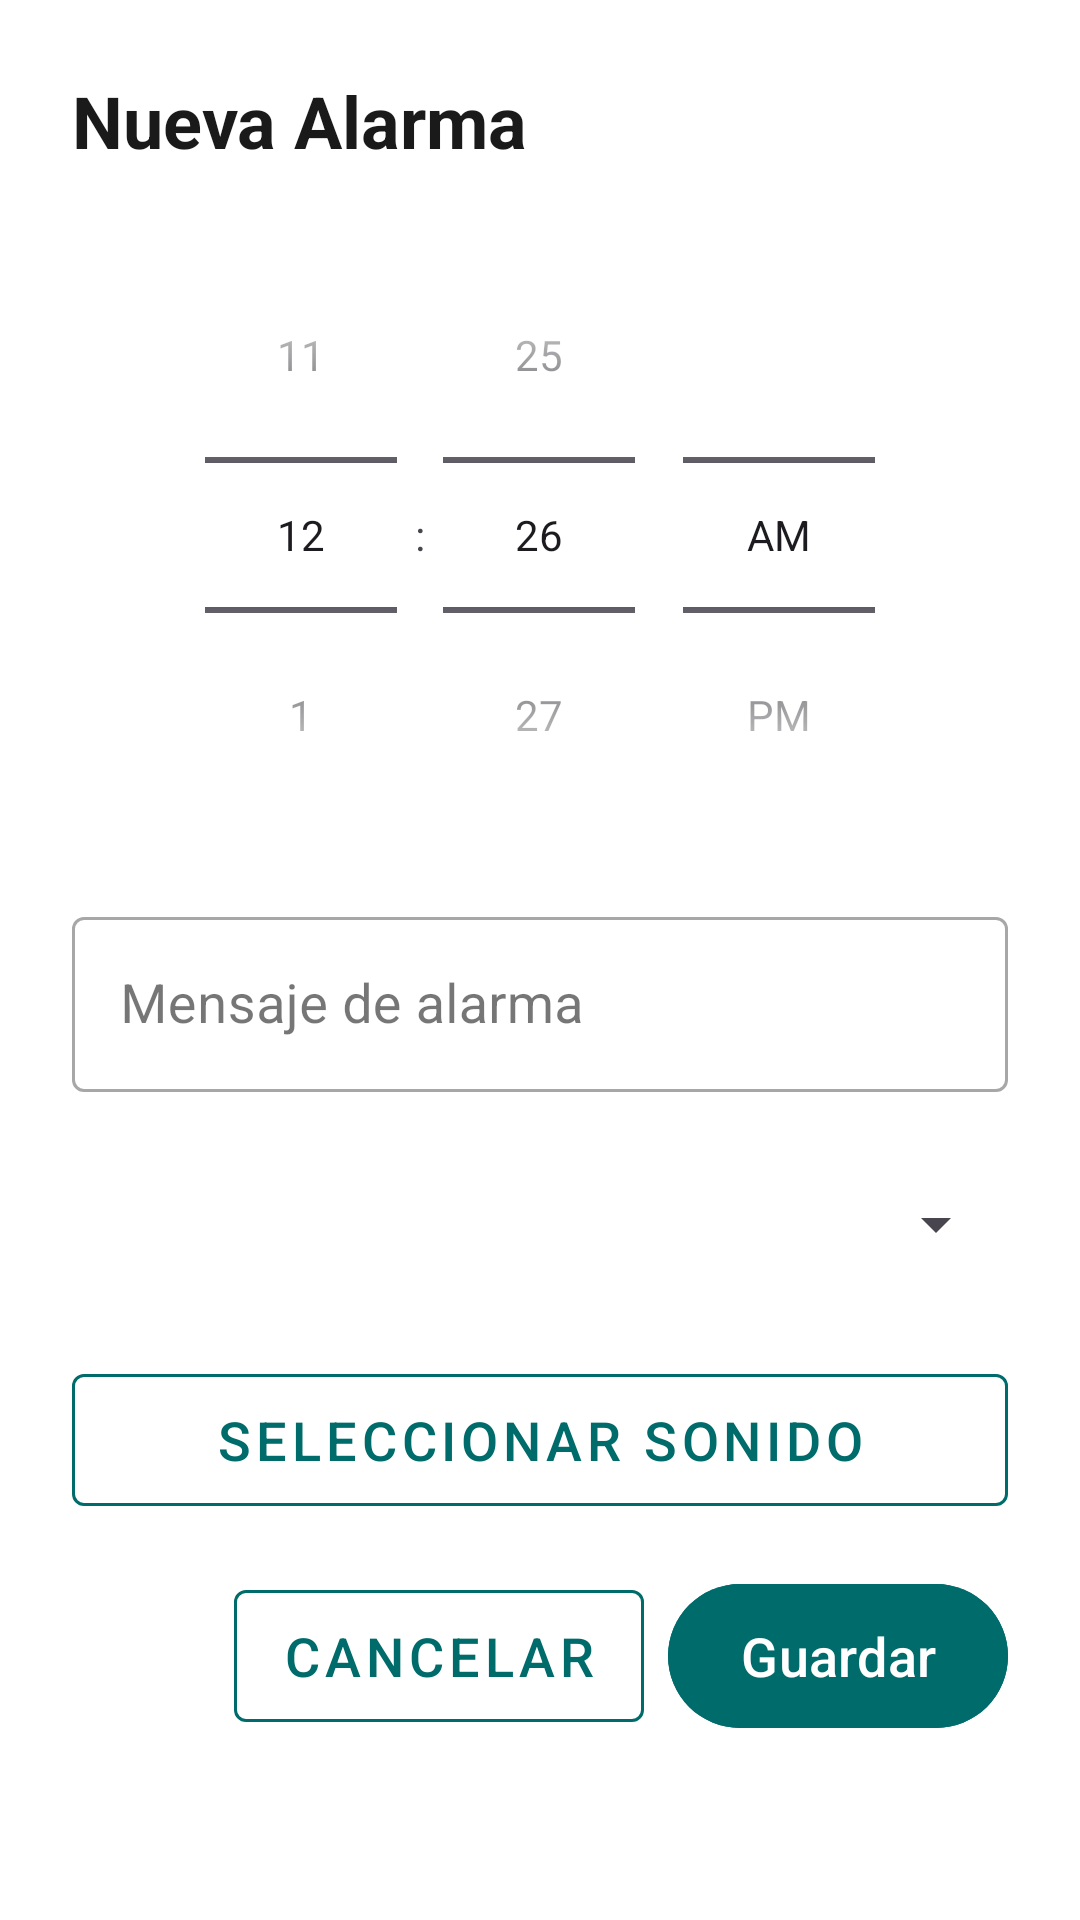

Android layout source for this screen:
<!-- AndroidManifest.xml: application theme Theme.MonitorDeCuidados -->
<!-- res/layout/dialog_create_alarm.xml -->
<?xml version="1.0" encoding="utf-8"?>
<LinearLayout xmlns:android="http://schemas.android.com/apk/res/android"
    xmlns:app="http://schemas.android.com/apk/res-auto"
    android:layout_width="match_parent"
    android:layout_height="wrap_content"
    android:orientation="vertical"
    android:padding="@dimen/spacing_xl"
    android:background="@color/surface">

    <TextView
        android:id="@+id/tvDialogTitle"
        android:layout_width="match_parent"
        android:layout_height="wrap_content"
        android:text="Nueva Alarma"
        android:textSize="@dimen/text_section_header"
        android:textStyle="bold"
        android:textColor="@color/text_primary"
        android:layout_marginBottom="@dimen/spacing_lg" />

    <TimePicker
        android:id="@+id/time_picker"
        android:layout_width="match_parent"
        android:layout_height="wrap_content"
        android:timePickerMode="spinner"
        android:layout_marginBottom="@dimen/spacing_lg" />

    <com.google.android.material.textfield.TextInputLayout
        android:layout_width="match_parent"
        android:layout_height="wrap_content"
        android:layout_marginBottom="@dimen/spacing_lg"
        android:hint="Mensaje de alarma"
        style="@style/Widget.MaterialComponents.TextInputLayout.OutlinedBox">

        <com.google.android.material.textfield.TextInputEditText
            android:id="@+id/input_alarm_message"
            android:layout_width="match_parent"
            android:layout_height="wrap_content"
            android:textSize="@dimen/text_body"
            android:textColor="@color/text_primary" />
    </com.google.android.material.textfield.TextInputLayout>

    <Spinner
        android:id="@+id/spinner_repeat"
        android:layout_width="match_parent"
        android:layout_height="@dimen/touch_target_secondary"
        android:layout_marginBottom="@dimen/spacing_lg" />

    <com.google.android.material.button.MaterialButton
        android:id="@+id/btn_sound"
        android:layout_width="match_parent"
        android:layout_height="@dimen/touch_target_secondary"
        android:text="@string/alarm_select_sound"
        android:textSize="@dimen/text_button_secondary"
        style="@style/Widget.MaterialComponents.Button.OutlinedButton"
        app:strokeColor="@color/primary"
        app:strokeWidth="1dp"
        android:textColor="@color/primary"
        android:layout_marginBottom="@dimen/spacing_lg" />

    <LinearLayout
        android:layout_width="match_parent"
        android:layout_height="wrap_content"
        android:orientation="horizontal"
        android:gravity="end">

        <com.google.android.material.button.MaterialButton
            android:id="@+id/btn_cancel"
            android:layout_width="wrap_content"
            android:layout_height="@dimen/touch_target_secondary"
            android:text="@string/cancel"
            android:textSize="@dimen/text_button_secondary"
            style="@style/Widget.MaterialComponents.Button.OutlinedButton"
            app:strokeColor="@color/primary"
            app:strokeWidth="1dp"
            android:textColor="@color/primary"
            android:layout_marginEnd="@dimen/spacing_sm" />

        <com.google.android.material.button.MaterialButton
            android:id="@+id/btn_save"
            android:layout_width="wrap_content"
            android:layout_height="@dimen/touch_target_secondary"
            android:text="@string/save"
            android:textSize="@dimen/text_button_secondary"
            android:backgroundTint="@color/primary"
            android:textColor="@color/white" />
    </LinearLayout>
</LinearLayout>
<!-- resources referenced by this layout -->
<resources>
  <color name="primary">#006B6B</color>
  <color name="surface">#FFFFFF</color>
  <color name="text_primary">#1A1A1A</color>
  <color name="white">#FFFFFF</color>
  <dimen name="spacing_lg">16dp</dimen>
  <dimen name="spacing_sm">8dp</dimen>
  <dimen name="spacing_xl">24dp</dimen>
  <dimen name="text_body">18sp</dimen>
  <dimen name="text_button_secondary">18sp</dimen>
  <dimen name="text_section_header">24sp</dimen>
  <dimen name="touch_target_secondary">56dp</dimen>
  <string name="alarm_select_sound">Seleccionar Sonido</string>
  <string name="cancel">Cancelar</string>
  <string name="save">Guardar</string>
  <style name="Theme.MonitorDeCuidados" parent="Theme.Material3.DayNight.NoActionBar">
          
          <item name="colorPrimary">@color/primary</item>
          <item name="colorPrimaryDark">@color/primary_dark</item>
          <item name="colorOnPrimary">@color/white</item>
          <item name="colorPrimaryContainer">@color/primary_dark</item>
          <item name="colorOnPrimaryContainer">@color/primary_light</item>
  
          
          <item name="colorSecondary">@color/primary_variant</item>
          <item name="colorOnSecondary">@color/white</item>
  
          
          <item name="android:statusBarColor">@color/primary_dark</item>
  
          
          <item name="android:windowBackground">@color/background</item>
          <item name="colorSurface">@color/surface</item>
          <item name="colorOnSurface">@color/text_primary</item>
          <item name="colorOnSurfaceVariant">@color/text_secondary</item>
          <item name="colorOutline">@color/divider</item>
  
          
          <item name="android:navigationBarColor">@color/background</item>
      </style>
  <color name="primary_dark">#004D4D</color>
  <color name="primary_light">#4DB6AC</color>
  <color name="primary_variant">#008B8B</color>
  <color name="background">#FAFAFA</color>
  <color name="text_secondary">#555555</color>
  <color name="divider">#E0E0E0</color>
</resources>
